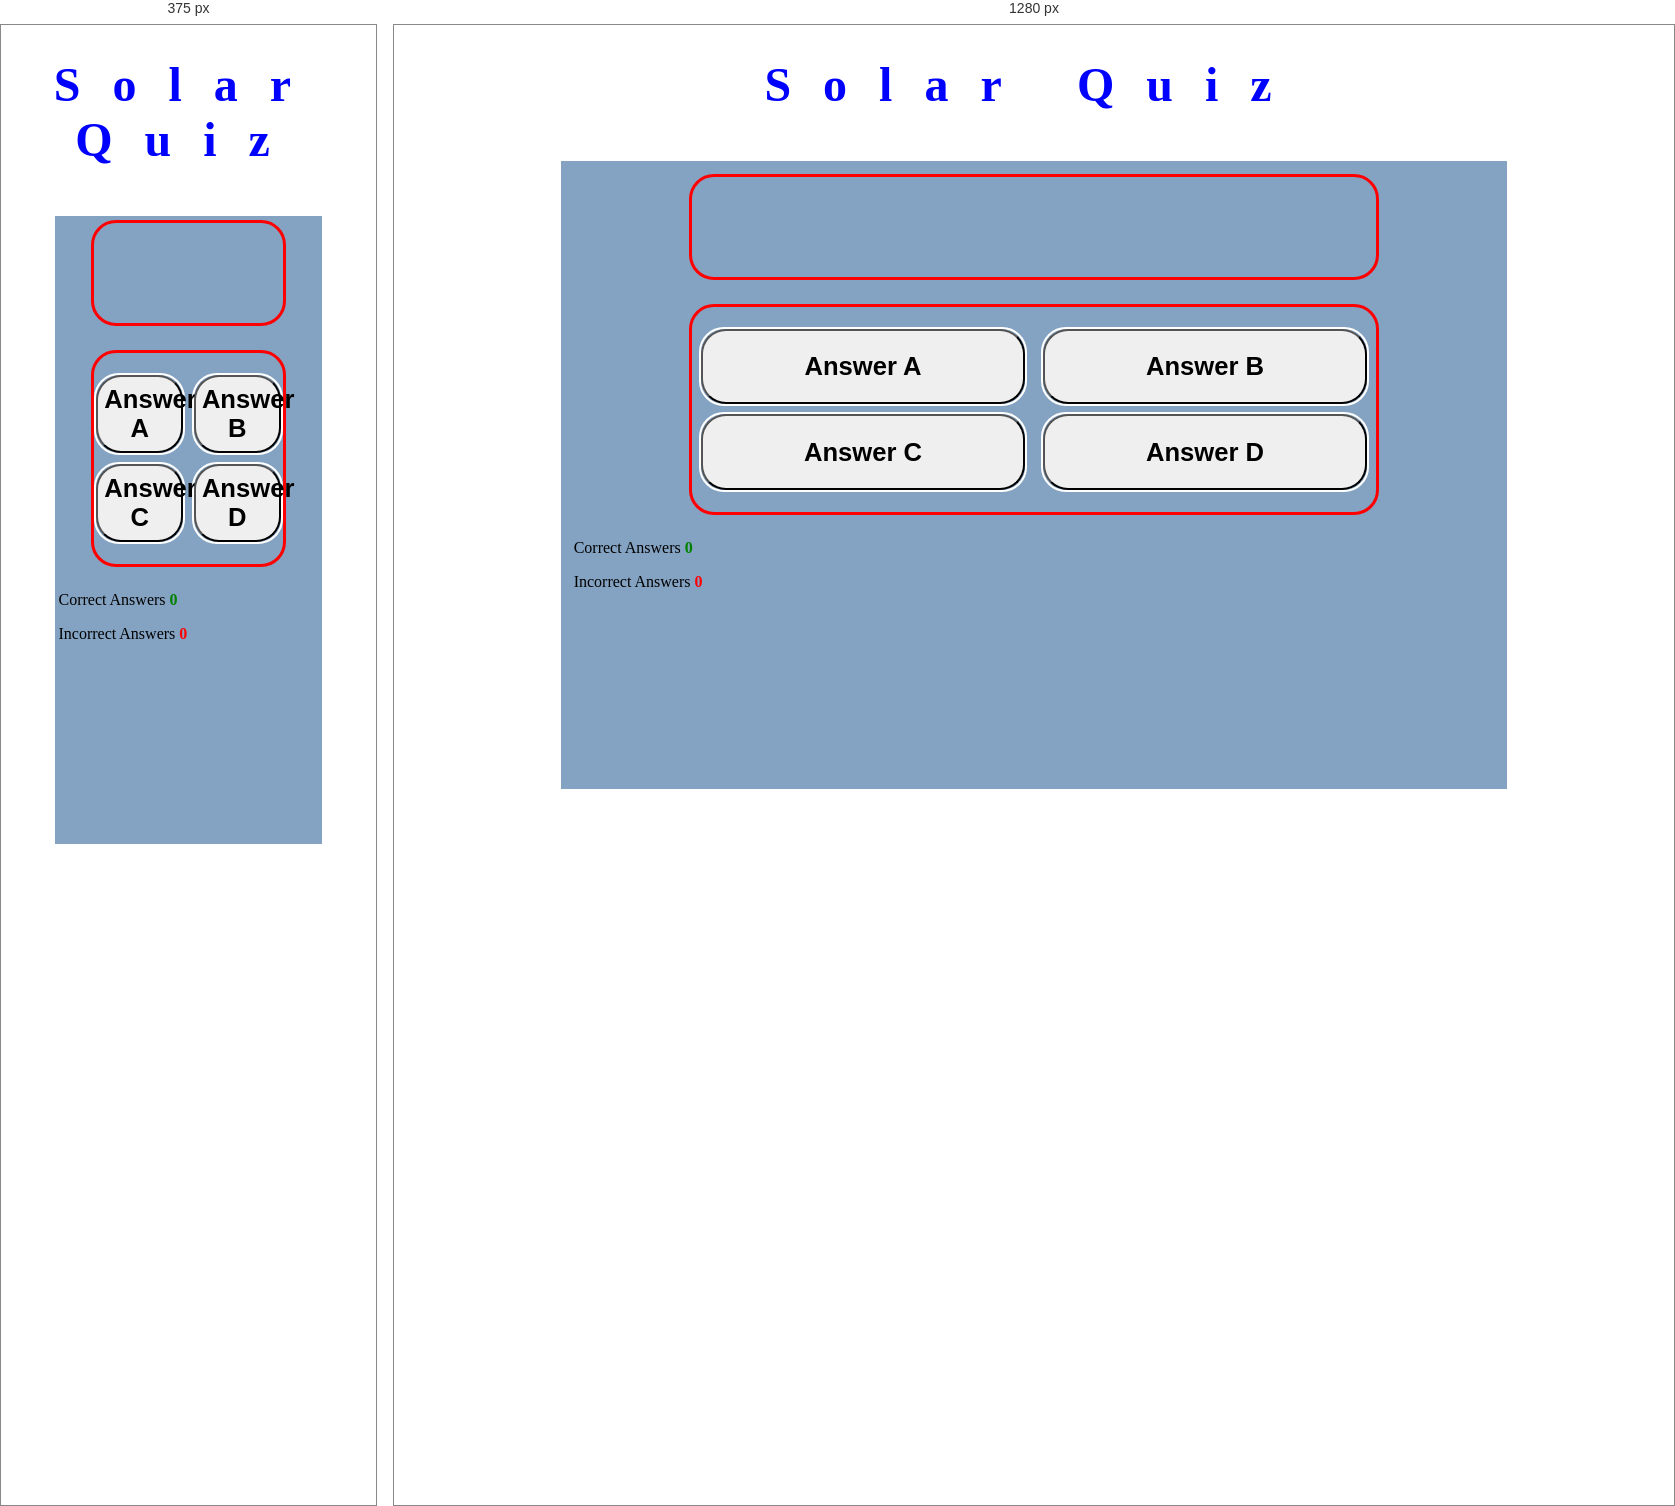
Rendered at 375 px and 1280 px, left to right.

<!-- file: index.html -->
<!DOCTYPE html>
<html lang="en">
<head>
    <meta charset="UTF-8">
    <meta http-equiv="X-UA-Compatible" content="IE=edge">
    <meta name="viewport" content="width=device-width, initial-scale=1.0">
    <link rel="stylesheet" href="https://use.fontawesome.com/releases/v5.7.2/css/all.css" 
    integrity="sha384-fnmOCqbTlWIlj8LyTjo7mOUStjsKC4pOpQbqyi7RrhN7udi9RwhKkMHpvLbHG9Sr" crossorigin="anonymous">
    <link rel="stylesheet" href="assests/css/style.css">
    <title>Solar Quiz</title>
</head>
<body>
    <h1 class = "heading">
       <i class="fa-solid fa-planet-ringed"></i> Solar Quiz
    </h1>
    <div class = "game-area">

    <div class = "question-area">
        <h2 id="question"></h2>
    </div>

    <div class = "hide" id="option-container">
        <div  id = "choiceA"><button data-type = "submit" class = "btn choice--btn btn--A">Answer A</button></div>
        <div  id = "choiceB"><button data-type = "submit" class = "btn choice--btn btn--B">Answer B</button></div>
        <div  id = "choiceC"><button data-type = "submit" class = "btn choice--btn btn--C">Answer C</button></div>
        <div  id = "choiceD"><button data-type = "submit" class = "btn choice--btn btn--D">Answer D</button></div>
    </div>

    

    <div class="score-area">
        <p class="scores"> Correct Answers <span id="score">0</span>  </p>
        <p class="scores"> Incorrect Answers <span id="incorrect">0</span> </p>
    </div>

   
    </div>

    

    

    







    <!--font awesome script-->

    <script src="https://kit.fontawesome.com/42aa8963db.js" crossorigin="anonymous"></script>

    <script src="assests/js/game.js" ></script>
</body>
</html>

/* @media block from style.css */
@media (max-width: 650px) {
    #open-container {
        width: 60%;
        height: auto;
        box-sizing: border-box;
        border: solid 3px #ff0000;
        border-radius: 1.5625rem;

     
        
    }
}